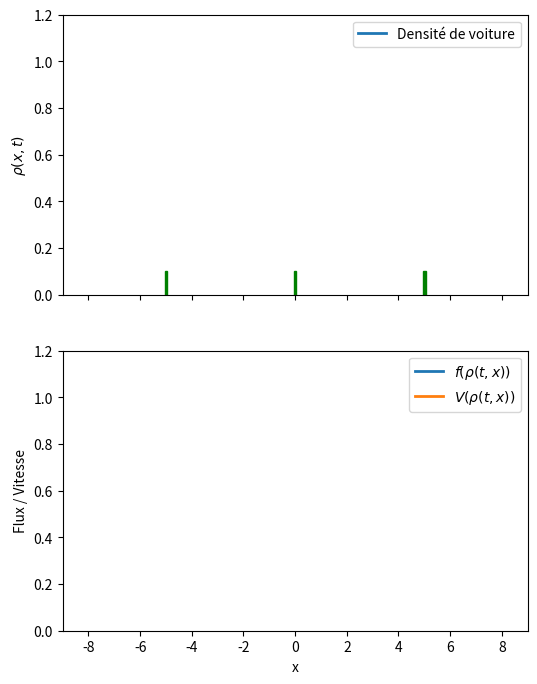

Python code for this plot:
import numpy as np
import matplotlib.pyplot as plt
import matplotlib.animation as animation
from matplotlib.patches import Rectangle

def f(rho):
    return rho*(1-rho)

def fp(rho):
    return 1 - 2*rho

def V(rho):
    return 1 - rho

def u0(x):
    return densite_init if x < -8 else densite_init

# Def variables
densite_init = 0.4
a = -10
b = 10
T=1e3
CFL=0.25
nb_maille = 200

# Def maillage
x = np.linspace(a, b, nb_maille+1)
dx = (b-a)/nb_maille
x_milieu = np.linspace(a+dx/2,b-dx/2,nb_maille)

def schema_generator(nb_maille, u0, a, b, f, fp, cfl, T):
    m = nb_maille
    x = np.linspace(a, b, m + 1)
    dx = (b - a) / m
    it = 0  # Compteur d'itérations pour les images de l'animation
    t = 0   # Variable de temps

    Uh = np.array([u0((x[i]+x[i+1])/2.0) for i in range(len(x)-1)])
    # Définition du flux
    def flux(um,up):
        return 0.5*(f(um)+f(up)) -0.5*(up - um)
    vectorized_flux = np.vectorize(flux)

    
    # Indice des feux
    i_feu_gauche = len(Uh) // 2 - len(Uh) // 4
    i_feu_centre = len(Uh) // 2
    i_feu_droite = len(Uh) // 2 + len(Uh) // 4
    feux = [ (i_feu_gauche, F_gauche), (i_feu_centre, F_centre), (i_feu_droite, F_droite) ]
    
    
    while t < T:
        Utemp = Uh.copy()

        Cn = np.max(np.abs(fp(Uh)))
        dt = cfl * dx / Cn

        if T - t < dt:
            dt = T - t
        t += dt

        # Mise à jour des valeurs intérieures
        Uh[1:-1] = (
            Uh[1:-1] 
            - dt/dx*(vectorized_flux(Uh[1:-1],Uh[2:])-vectorized_flux(Uh[:-2],Uh[1:-1]))
        )

        # Condition aux limites
        Uh[0] = Utemp[0] - dt/dx *(flux(Utemp[0],Utemp[1]) - flux(densite_init,Utemp[0]))
        Uh[-1] = Utemp[-1] - dt/dx * (flux(Utemp[-1],0.0) - flux(Utemp[-2],Utemp[-1]))

        # Calcul pour les feux rouges 
        for i_feu, F in feux:
            Uh[i_feu] = Utemp[i_feu] - dt / dx * (
                flux(Utemp[i_feu], Utemp[i_feu + 1]) - min(flux(Utemp[i_feu - 1], Utemp[i_feu]), F(t))
            )
            Uh[i_feu - 1] = Utemp[i_feu - 1] - dt / dx * (
                min(F(t), flux(Utemp[i_feu - 1], Utemp[i_feu])) - flux(Utemp[i_feu - 2], Utemp[i_feu - 1])
            )

        # On ne stocke que tous les 3 itérations pour alléger l'animation
        if it%10==0 or t+dt >= T:
            yield t, Uh.copy()
        
        it += 1


# ====== Fonctions pour une simulation de feux rouges intéractifs ====== #
feu_gauche = {"actif": False}
feu_centre = {"actif": False}
feu_droite = {"actif": False}

def on_key_press(event):
    if event.key == 'a':
        feu_gauche["actif"] = True
    elif event.key == 'z':
        feu_centre["actif"] = True
    elif event.key == 'e':
        feu_droite["actif"] = True

def on_key_release(event):
    if event.key == 'a':             
        feu_gauche["actif"] = False
    elif event.key == 'z':             
        feu_centre["actif"] = False
    elif event.key == 'e':             
        feu_droite["actif"] = False

def F_gauche(t):
    return 0 if feu_gauche["actif"] else densite_init
def F_centre(t):
    return 0 if feu_centre["actif"] else densite_init
def F_droite(t):
    return 0 if feu_droite["actif"] else densite_init



# Fonction pour l'animation interactive
def interactive_animation():
    gen = schema_generator(
        nb_maille, u0, a, b, f=f, fp=fp, cfl=CFL, T=T
    )

    # Deux sous-graphes verticaux
    fig, (ax1, ax2) = plt.subplots(2, 1, figsize=(6, 8), sharex=True)

    # Courbe 1 : densité sur ax1
    line1, = ax1.plot([], [], lw=2, label='Densité de voiture')
    ax1.set_xlim(a + 1, b - 1)
    ax1.set_ylim(0, 1.2)
    ax1.set_ylabel(r"$\rho(x,t)$")
    ax1.legend(loc='upper right')

    # Courbes 2 & 3 : flux et vitesse sur ax2
    line2, = ax2.plot([], [], lw=2, label=r'$f(\rho(t,x))$')
    line3, = ax2.plot([], [], lw=2, label=r'$V(\rho(t,x))$')
    ax2.set_xlim(a + 1, b - 1)
    ax2.set_ylim(0, 1.2)
    ax2.set_xlabel("x")
    ax2.set_ylabel("Flux / Vitesse")

    x_milieu = np.linspace(a + dx / 2, b - dx / 2, nb_maille)

    # Feux rouges sur le subplot de la densité
    x_feu_gauche = x_milieu[nb_maille // 2 - nb_maille // 4]
    x_feu_centre = x_milieu[nb_maille // 2]
    x_feu_droite = x_milieu[nb_maille // 2 + nb_maille // 4]
    feu_rect_gauche = Rectangle((x_feu_gauche - dx, 0), dx, 0.1, color='green')
    feu_rect_centre = Rectangle((x_feu_centre - dx, 0), dx, 0.1, color='green')
    feu_rect_droite = Rectangle((x_feu_droite - dx, 0), dx, 0.1, color='green')
    ax1.add_patch(feu_rect_gauche)
    ax1.add_patch(feu_rect_centre)
    ax1.add_patch(feu_rect_droite)

    def update(frame):
        try:
            t, Uh = next(gen)
            line1.set_data(x_milieu, Uh)
            line2.set_data(x_milieu, f(Uh))
            line3.set_data(x_milieu, V(Uh))
            ax1.set_title(f"Simulation de circulation (densité) — t = {t:.2f}")
            ax2.set_title("Flux et vitesse en fonction de la densité")
            feu_rect_gauche.set_color('red' if feu_gauche["actif"] else 'green')
            feu_rect_centre.set_color('red' if feu_centre["actif"] else 'green')
            feu_rect_droite.set_color('red' if feu_droite["actif"] else 'green')
        except StopIteration:
            pass
        return line1, line2, line3, feu_rect_centre, feu_rect_gauche, feu_rect_droite

    fig.canvas.mpl_connect('key_press_event', on_key_press)
    fig.canvas.mpl_connect('key_release_event', on_key_release)

    ani = animation.FuncAnimation(
        fig, update, interval=1, blit=False, frames=None, cache_frame_data=False
    )
    plt.legend()
    plt.show()



interactive_animation()
